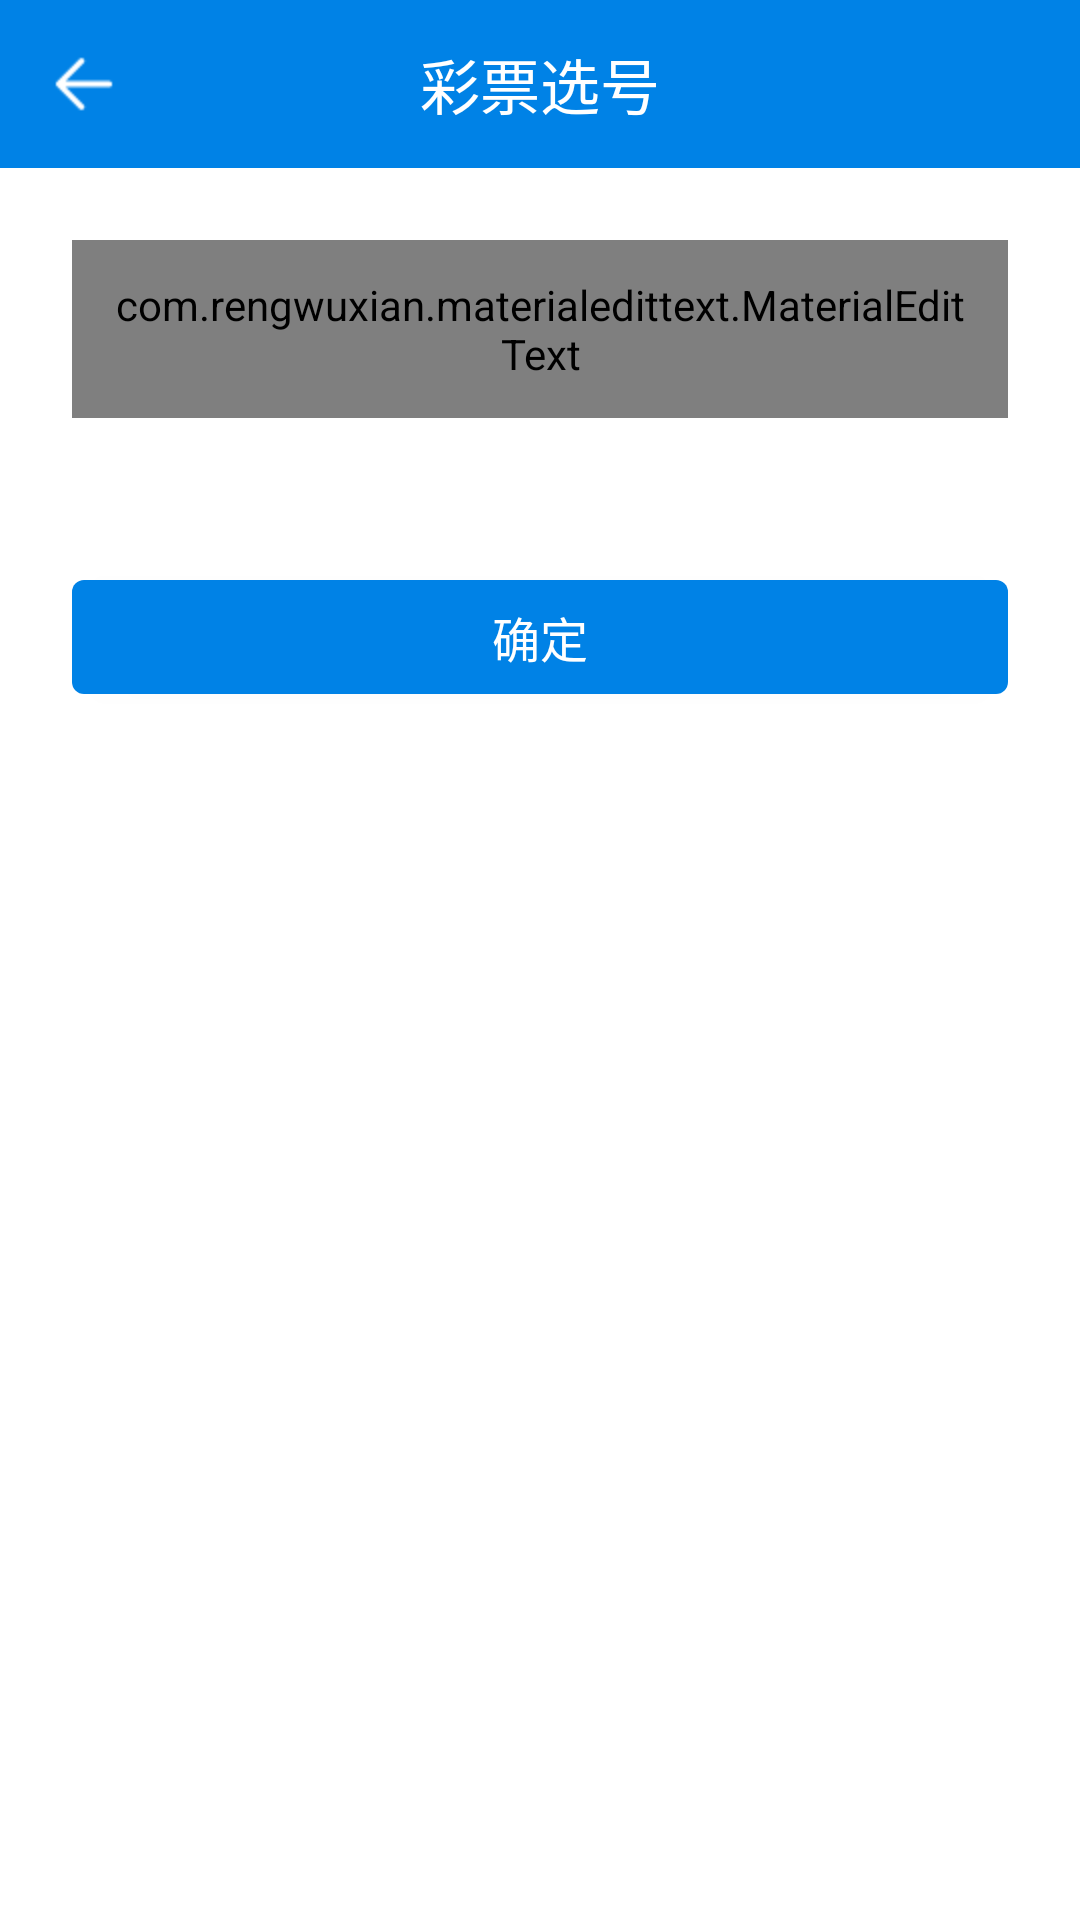

This screen was rendered from an Android layout file. Write that file and the resources it references.
<!-- AndroidManifest.xml: activity theme TransparentTheme -->
<!-- res/layout/activity_input_text.xml -->
<?xml version="1.0" encoding="utf-8"?>
<LinearLayout xmlns:android="http://schemas.android.com/apk/res/android"
    xmlns:app="http://schemas.android.com/apk/res-auto"
    xmlns:tools="http://schemas.android.com/tools"
    android:layout_width="match_parent"
    android:layout_height="match_parent"
    android:background="@color/white"
    android:orientation="vertical">

    <include layout="@layout/app_toolbar" />

    <com.rengwuxian.materialedittext.MaterialEditText
        android:id="@+id/et_input_content"
        android:layout_width="match_parent"
        android:layout_height="wrap_content"
        android:layout_margin="@dimen/dp_24"
        android:gravity="left|center_vertical"
        android:hint="@string/app_input_text"
        android:inputType="text"
        android:maxLength="25"
        android:padding="@dimen/dp_12"
        android:textColor="@color/black"
        android:textSize="@dimen/text_medium"
        app:met_clearButton="true"
        app:met_floatingLabel="highlight"
        app:met_floatingLabelText="@string/app_input_text"
        tools:ignore="RtlHardcoded" />

    <android.support.design.button.MaterialButton
        android:id="@+id/bt_input_ok"
        android:layout_width="match_parent"
        android:layout_height="@dimen/dp_50"
        android:layout_margin="@dimen/dp_24"
        android:gravity="center"
        android:text="@string/app_confirm_text"
        android:textAppearance="?android:attr/textAppearanceButton"
        android:textColor="@color/white"
        android:textSize="@dimen/text_medium" />

</LinearLayout>
<!-- res/layout/app_toolbar.xml (included above) -->
<?xml version="1.0" encoding="utf-8"?>
<androidx.appcompat.widget.Toolbar xmlns:android="http://schemas.android.com/apk/res/android"
    xmlns:app="http://schemas.android.com/apk/res-auto"
    android:id="@+id/app_toolbar"
    android:layout_width="match_parent"
    android:layout_height="?attr/actionBarSize"
    android:background="?attr/colorPrimary"
    app:navigationIcon="@mipmap/app_title_back"
    app:theme="@style/ThemeOverlay.AppCompat.Dark.ActionBar">

    <TextView
        android:id="@+id/tv_activity_title"
        android:layout_width="wrap_content"
        android:layout_height="wrap_content"
        android:layout_gravity="center"
        android:lines="1"
        android:text="@string/app_name"
        android:textColor="@color/white"
        android:textSize="@dimen/text_large" />

</androidx.appcompat.widget.Toolbar>
<!-- resources referenced by this layout -->
<resources>
  <color name="black">#000000</color>
  <color name="white">#FFFFFF</color>
  <dimen name="dp_12">12dp</dimen>
  <dimen name="dp_24">24dp</dimen>
  <dimen name="dp_50">50dp</dimen>
  <dimen name="text_large">20sp</dimen>
  <dimen name="text_medium">16sp</dimen>
  <!-- mipmap app_title_back: png bitmap (mipmap-hdpi, 384 bytes) -->
  <string name="app_confirm_text">确定</string>
  <string name="app_input_text">请输入内容</string>
  <string name="app_name">彩票选号</string>
  <style name="TransparentTheme" parent="AppTheme">
          <item name="windowActionBar">false</item>
          <item name="android:windowActionBar">false</item>
          <item name="windowNoTitle">true</item>
          <item name="android:windowNoTitle">true</item>
          <item name="android:windowIsTranslucent">true</item>
          <item name="android:windowFullscreen">false</item>
          <item name="android:windowBackground">@color/transparent</item>
      </style>
  <style name="AppTheme" parent="Theme.MaterialComponents.Light.NoActionBar.Bridge">
          <item name="colorPrimary">@color/colorPrimary</item>
          <item name="colorPrimaryDark">@color/colorPrimaryDark</item>
          <item name="colorAccent">@color/colorAccent</item>
  
          <item name="colorOnSurface">@color/app_color</item>
          <item name="colorOnSecondary">@color/white</item>
          <item name="colorOnBackground">@color/bg_page_default</item>
      </style>
  <color name="transparent">#00000000</color>
  <color name="colorPrimary">#0082e6</color>
  <color name="colorPrimaryDark">#0082e6</color>
  <color name="colorAccent">#0082e6</color>
  <color name="app_color">#0082E6</color>
  <color name="bg_page_default">#D5D4D5</color>
</resources>
